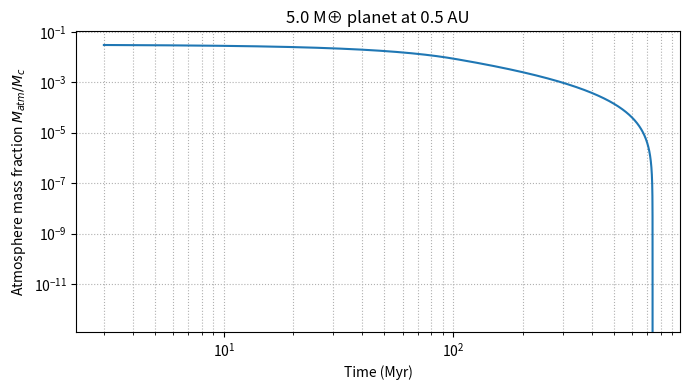

This chart was generated by the following Python code:
"""
============================================================
Atmosphere Evolution Model (Bondi-limited core-powered loss)
------------------------------------------------------------
- Core radius (Zeng scaling)
- Nebular accretion (Lee & Chiang-like)
- Boil-off (Owen & Wu heuristic)
- Core-powered mass loss (Ginzburg et al.)
- XUV photoevaporation (Erkaev energy-limited)
- Bondi-limited mass loss: spontaneous loss stops when t_cool > t_Bondi
============================================================
"""

import numpy as np
import matplotlib.pyplot as plt
from scipy.constants import G, k, m_p, sigma
from math import pi

# ============================================================
# Constants
# ============================================================
M_earth = 5.9722e24
R_earth = 6.371e6
year = 365.25 * 24 * 3600
AU = 1.496e11
L_sun = 3.828e26
M_sun = 1.98847e30

# ============================================================
# Core radius
# ============================================================
def core_radius_zeng(Mc_mearth, CMF=0.26):
    return R_earth * (1.07 - 0.21 * CMF) * (Mc_mearth ** (1/3.7))

# ============================================================
# Roche-lobe factor
# ============================================================
def roche_factor(xi):
    return 1.0 if xi <= 1 else 1 - 1.5/xi + 0.5/xi**3

# ============================================================
# Stellar XUV track
# ============================================================
def Lxuv_track(t, Lxuv0=1e22, t_sat=100e6*year, decay_index=1.1):
    return Lxuv0 if t <= t_sat else Lxuv0 * (t / t_sat) ** (-decay_index)

# ============================================================
# Initial envelope (Lee & Chiang)
# ============================================================
def initial_GCR(Mc_mearth, t_disk_Myr=3.0, Z=0.02, dusty=True):
    return 0.05

# ============================================================
# Boil-off (Owen & Wu heuristic)
# ============================================================
def apply_boiloff(Matm, Mc_kg, Rc, T_eq, mu=2.3):
    g = G * Mc_kg / Rc**2
    H = k * T_eq / (mu * m_p * g)
    inflation = H / Rc
    if inflation < 1e-3:
        return Matm
    if inflation > 0.05:
        retain = 0.1
    elif inflation > 0.02:
        retain = 0.3
    else:
        retain = 0.6
    return Matm * retain

# ============================================================
# Cooling luminosity
# ============================================================
def cooling_luminosity(Matm, Mc_kg, Rc):
    E_bind = G * Mc_kg * Matm / Rc
    GCR = Matm / Mc_kg
    t_KH = 1e7 * year * (max(GCR,1e-4)/0.01)**(-3)
    return E_bind / t_KH, t_KH

# ============================================================
# Core-powered mass loss
# ============================================================
def core_powered_loss(L, g, Rc):
    return L / (g * Rc)

# ============================================================
# Bondi-limited timescale
# ============================================================
def bondi_timescale(Matm, Mc_kg, Rc, T, mu=2.3):
    cs = np.sqrt(k * T / (mu * m_p))
    R_B = G * Mc_kg / cs**2
    rho = Matm / (4/3 * pi * Rc**3)
    mdot_B = 4 * pi * R_B**2 * rho * cs
    return Matm / max(mdot_B,1e-20)

# ============================================================
# XUV mass loss
# ============================================================
def photoevaporation_rate(Rp, M_p, a_AU, L_XUV, eta=0.1):
    d = a_AU * AU
    F_xuv = L_XUV / (4 * pi * d**2)
    q = M_p / M_sun
    R_L = d * 0.49 * q**(1/3)
    xi = max(R_L / Rp,1)
    K = roche_factor(xi)
    return eta * pi * Rp**2 * F_xuv / (G * M_p / Rp) / K

# ============================================================
# Planet radius
# ============================================================
def planet_radius(Rc, Mc_kg, Matm):
    f = Matm / Mc_kg
    return Rc * (1 + 30 * f**0.25)

# ============================================================
# Atmosphere evolution
# ============================================================
def evolve_atmosphere(Mc_me, a_AU=0.1, t_disk_Myr=3.0, t_end_Gyr=5.0,
                      Z=0.02, dusty=True, mu=2.3, eta=0.1,
                      Lxuv0=3e22, t_sat_Myr=100, decay_index=1.1,
                      show_progress=False):

    Mc_kg = Mc_me * M_earth
    Rc = core_radius_zeng(Mc_me)
    T_eq = (L_sun / (16 * pi * (a_AU*AU)**2 * sigma))**0.25

    # Initial envelope
    GCR0 = initial_GCR(Mc_me, t_disk_Myr, Z, dusty)
    Matm = apply_boiloff(GCR0*Mc_kg, Mc_kg, Rc, T_eq, mu)

    t = t_disk_Myr*1e6*year
    t_end = t_end_Gyr*1e9*year
    times, GCRs = [t/year], [Matm/Mc_kg]

    while t < t_end and Matm > 0:
        M_p = Mc_kg + Matm
        Rp = planet_radius(Rc, Mc_kg, Matm)
        g = G * Mc_kg / Rc**2

        # Cooling and Bondi times
        L, t_cool = cooling_luminosity(Matm, Mc_kg, Rc)
        t_B = bondi_timescale(Matm, Mc_kg, Rc, T_eq, mu)

        # Core-powered loss only if faster than Bondi limit
        if t_cool < t_B:
            mdot_core = core_powered_loss(L, g, Rc)
        # Bondi-limited regime - should stop spontaneous loss
        # Doesn't seem to work though
        else:
            mdot_core = 0.0 

        # XUV-driven loss continues
        L_XUV = Lxuv_track(t, Lxuv0, t_sat_Myr*1e6*year, decay_index)
        mdot_xuv = photoevaporation_rate(Rp, M_p, a_AU, L_XUV, eta)

        # Total mass loss
        mdot = mdot_core + mdot_xuv
        if mdot <= 0: break

        dt = min(1e7*year, max(1e2*year, 0.01*Matm/mdot))
        Matm = max(Matm - mdot*dt, 0)
        t += dt

        if show_progress and len(times) % 200 == 0:
            print(f"t={t/year:.2e} yr, GCR={Matm/Mc_kg:.3e}")

        times.append(t/year)
        GCRs.append(Matm/Mc_kg)

    return np.array(times), np.array(GCRs)

# ============================================================
# Run and plot
# ============================================================
def run_planet_model(Mc_me=5.0, a_AU=0.1, t_disk_Myr=3.0, t_end_Gyr=5.0,
                     Z=0.02, dusty=True, eta=0.15, Lxuv0=3e22,
                     t_sat_Myr=100, decay_index=1.1):

    times, GCRs = evolve_atmosphere(Mc_me, a_AU, t_disk_Myr, t_end_Gyr,
                                    Z, dusty, 2.3, eta,
                                    Lxuv0, t_sat_Myr, decay_index)

    plt.figure(figsize=(7,4))
    plt.loglog(times/1e6, GCRs)
    plt.xlabel("Time (Myr)")
    plt.ylabel("Atmosphere mass fraction $M_{atm}/M_c$")
    plt.title(f"{Mc_me} M⊕ planet at {a_AU} AU")
    plt.grid(True, which="both", ls=":")
    plt.tight_layout()
    plt.show()

    print(f"Final GCR at {t_end_Gyr} Gyr: {GCRs[-1]:.3e}")
    return times, GCRs

# ============================================================
# Call to run
# ============================================================
if __name__ == "__main__":
    run_planet_model(
        Mc_me=5.0,
        a_AU=0.5,
        t_disk_Myr=3.0,
        t_end_Gyr=5.0,
        dusty=True,
        eta=0.15,
        Lxuv0=3e22,
        t_sat_Myr=100,
        decay_index=1.1
    )
